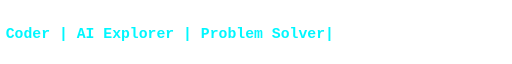
t = 0.00 s
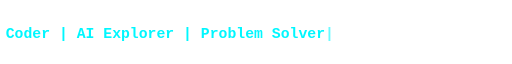
t = 0.13 s
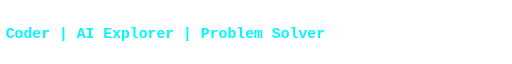
t = 0.38 s
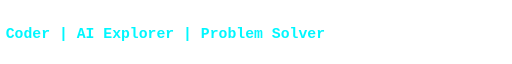
t = 0.50 s
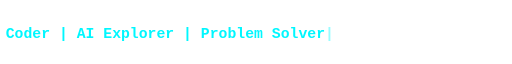
t = 0.63 s
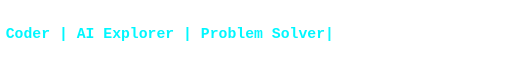
t = 0.88 s

The animated SVG that drew these frames (rendered in a browser with its animation timeline set to each time). Animation: 1 CSS @keyframes rule; one cycle of 1.00 s, repeats indefinitely.

<svg width="900" height="60" viewBox="0 0 900 60" xmlns="http://www.w3.org/2000/svg">
  <style>
    .text { font: 700 26px monospace; fill: #00F7FF; }
    .cursor { animation: blink 1s infinite; }
    @keyframes blink { 50% { opacity: 0; } }
  </style>
  <text x="10" y="40" class="text">
    Coder | AI Explorer | Problem Solver<tspan class="cursor">|</tspan>
  </text>
</svg>
